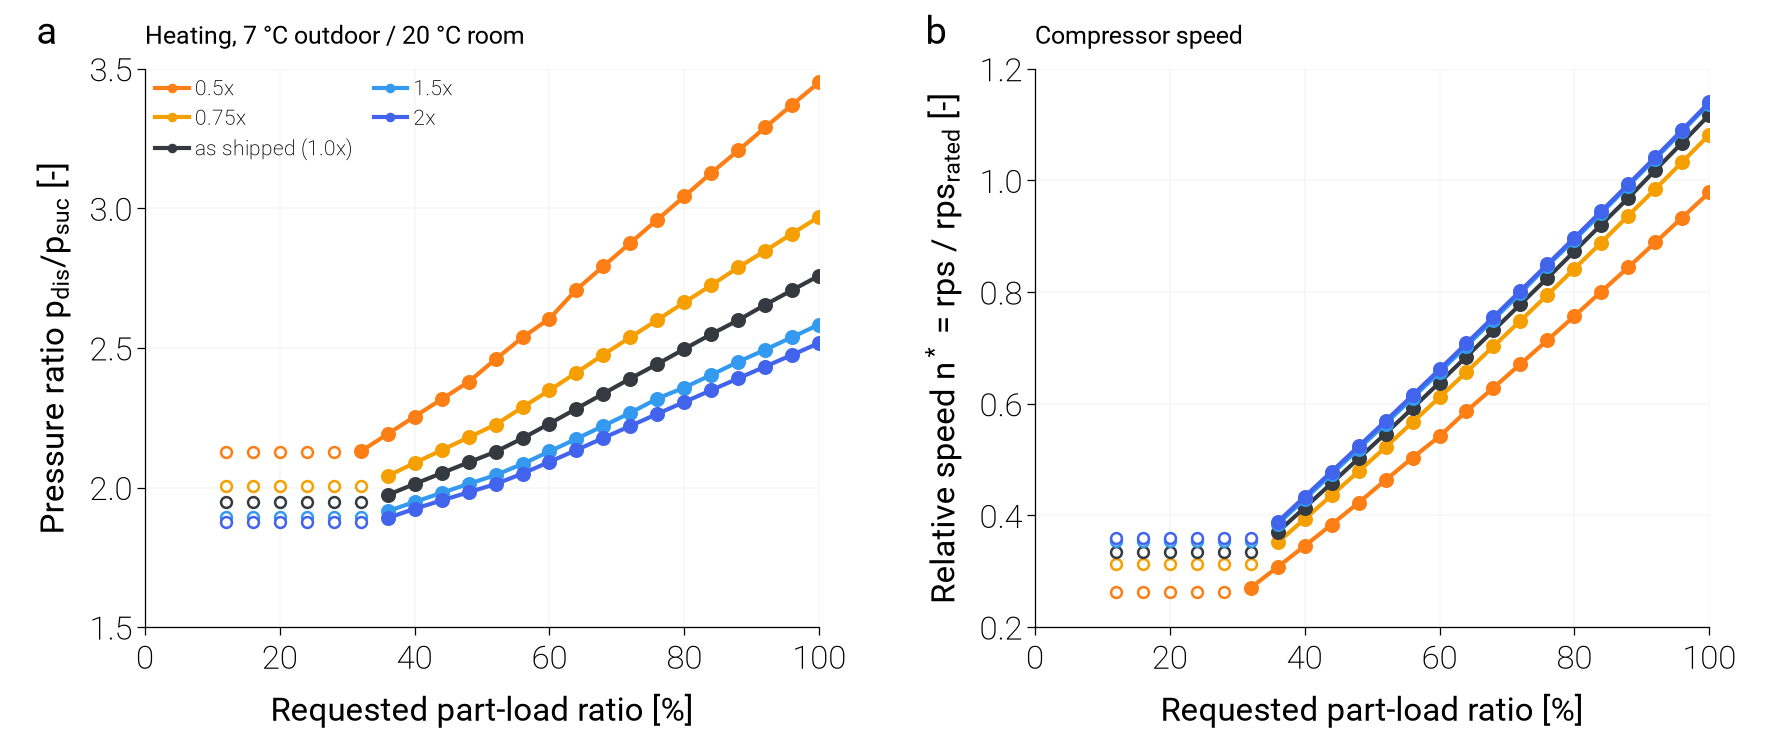

Source data for this figure (header and first rows):
variant, scale_ou, scale_iu, duty, plr_request, capacity_clamped, failure_reason, pr, n_star, rps, lift_ref_K
joint_0.25, 0.25, 0.25, heating, 1.0, , model_not_built: reference_capacity_inco…, , , , 
joint_0.25, 0.25, 0.25, heating, 0.96, , model_not_built: reference_capacity_inco…, , , , 
joint_0.25, 0.25, 0.25, heating, 0.92, , model_not_built: reference_capacity_inco…, , , , 
joint_0.25, 0.25, 0.25, heating, 0.88, , model_not_built: reference_capacity_inco…, , , , 
joint_0.25, 0.25, 0.25, heating, 0.84, , model_not_built: reference_capacity_inco…, , , , 
joint_0.25, 0.25, 0.25, heating, 0.8, , model_not_built: reference_capacity_inco…, , , , 
joint_0.25, 0.25, 0.25, heating, 0.76, , model_not_built: reference_capacity_inco…, , , , 
joint_0.25, 0.25, 0.25, heating, 0.72, , model_not_built: reference_capacity_inco…, , , , 
joint_0.25, 0.25, 0.25, heating, 0.68, , model_not_built: reference_capacity_inco…, , , , 
joint_0.25, 0.25, 0.25, heating, 0.64, , model_not_built: reference_capacity_inco…, , , , 
joint_0.25, 0.25, 0.25, heating, 0.6, , model_not_built: reference_capacity_inco…, , , , 
joint_0.25, 0.25, 0.25, heating, 0.56, , model_not_built: reference_capacity_inco…, , , , 
joint_0.25, 0.25, 0.25, heating, 0.52, , model_not_built: reference_capacity_inco…, , , , 
joint_0.25, 0.25, 0.25, heating, 0.48, , model_not_built: reference_capacity_inco…, , , , 
joint_0.25, 0.25, 0.25, heating, 0.44, , model_not_built: reference_capacity_inco…, , , , 
joint_0.25, 0.25, 0.25, heating, 0.4, , model_not_built: reference_capacity_inco…, , , , 
joint_0.25, 0.25, 0.25, heating, 0.36, , model_not_built: reference_capacity_inco…, , , , 
joint_0.25, 0.25, 0.25, heating, 0.32, , model_not_built: reference_capacity_inco…, , , , 
joint_0.25, 0.25, 0.25, heating, 0.28, , model_not_built: reference_capacity_inco…, , , , 
joint_0.25, 0.25, 0.25, heating, 0.24, , model_not_built: reference_capacity_inco…, , , , 
joint_0.25, 0.25, 0.25, heating, 0.2, , model_not_built: reference_capacity_inco…, , , , 
joint_0.25, 0.25, 0.25, heating, 0.16, , model_not_built: reference_capacity_inco…, , , , 
joint_0.25, 0.25, 0.25, heating, 0.12, , model_not_built: reference_capacity_inco…, , , , 
joint_0.5, 0.5, 0.5, heating, 1.0, , none, 3.452, 0.9785, 55.76, 43.92
joint_0.5, 0.5, 0.5, heating, 0.96, , none, 3.371, 0.9336, 53.21, 43
joint_0.5, 0.5, 0.5, heating, 0.92, , none, 3.29, 0.889, 50.66, 42.05
joint_0.5, 0.5, 0.5, heating, 0.88, , none, 3.207, 0.8444, 48.13, 41.07
joint_0.5, 0.5, 0.5, heating, 0.84, , none, 3.127, 0.801, 45.65, 40.1
joint_0.5, 0.5, 0.5, heating, 0.8, , none, 3.043, 0.7571, 43.15, 39.07
joint_0.5, 0.5, 0.5, heating, 0.76, , none, 2.96, 0.7139, 40.69, 38.03
joint_0.5, 0.5, 0.5, heating, 0.72, , none, 2.876, 0.6711, 38.25, 36.96
joint_0.5, 0.5, 0.5, heating, 0.68, , none, 2.793, 0.6288, 35.84, 35.88
joint_0.5, 0.5, 0.5, heating, 0.64, , none, 2.709, 0.5869, 33.45, 34.76
joint_0.5, 0.5, 0.5, heating, 0.6, , none, 2.605, 0.5417, 30.87, 33.38
joint_0.5, 0.5, 0.5, heating, 0.56, , none, 2.538, 0.5034, 28.69, 32.4
joint_0.5, 0.5, 0.5, heating, 0.52, , none, 2.46, 0.4635, 26.42, 31.27
joint_0.5, 0.5, 0.5, heating, 0.48, , none, 2.378, 0.4228, 24.1, 30.08
joint_0.5, 0.5, 0.5, heating, 0.44, , none, 2.316, 0.3838, 21.87, 29.15
joint_0.5, 0.5, 0.5, heating, 0.4, , none, 2.254, 0.3454, 19.69, 28.2
joint_0.5, 0.5, 0.5, heating, 0.36, , none, 2.192, 0.3077, 17.54, 27.22
joint_0.5, 0.5, 0.5, heating, 0.32, , none, 2.129, 0.2706, 15.42, 26.21
joint_0.5, 0.5, 0.5, heating, 0.28, min, none, 2.128, 0.2632, 15.0, 26.17
joint_0.5, 0.5, 0.5, heating, 0.24, min, none, 2.128, 0.2632, 15.0, 26.17
joint_0.5, 0.5, 0.5, heating, 0.2, min, none, 2.128, 0.2632, 15.0, 26.17
joint_0.5, 0.5, 0.5, heating, 0.16, min, none, 2.128, 0.2632, 15.0, 26.17
joint_0.5, 0.5, 0.5, heating, 0.12, min, none, 2.128, 0.2632, 15.0, 26.17
joint_0.75, 0.75, 0.75, heating, 1.0, , none, 2.97, 1.082, 51.98, 38.43
joint_0.75, 0.75, 0.75, heating, 0.96, , none, 2.91, 1.033, 49.63, 37.64
joint_0.75, 0.75, 0.75, heating, 0.92, , none, 2.848, 0.9846, 47.3, 36.83
joint_0.75, 0.75, 0.75, heating, 0.88, , none, 2.788, 0.937, 45.02, 36.03
joint_0.75, 0.75, 0.75, heating, 0.84, , none, 2.725, 0.8889, 42.71, 35.16
joint_0.75, 0.75, 0.75, heating, 0.8, , none, 2.663, 0.8418, 40.45, 34.31
joint_0.75, 0.75, 0.75, heating, 0.76, , none, 2.6, 0.7949, 38.19, 33.43
joint_0.75, 0.75, 0.75, heating, 0.72, , none, 2.538, 0.7487, 35.97, 32.54
joint_0.75, 0.75, 0.75, heating, 0.68, , none, 2.476, 0.703, 33.77, 31.63
joint_0.75, 0.75, 0.75, heating, 0.64, , none, 2.412, 0.6569, 31.56, 30.68
joint_0.75, 0.75, 0.75, heating, 0.6, , none, 2.348, 0.6115, 29.38, 29.72
joint_0.75, 0.75, 0.75, heating, 0.56, , none, 2.287, 0.5669, 27.24, 28.77
joint_0.75, 0.75, 0.75, heating, 0.52, , none, 2.225, 0.5224, 25.1, 27.78
joint_0.75, 0.75, 0.75, heating, 0.48, , none, 2.18, 0.479, 23.01, 27.06
... 78 more rows
